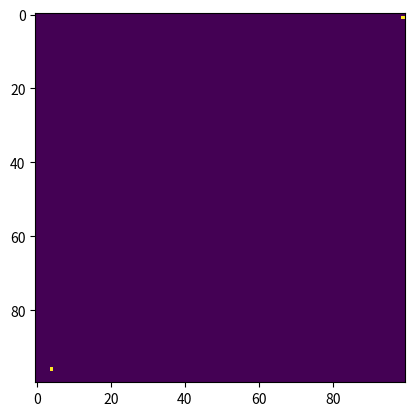

Generate this figure with matplotlib:
# -*- encoding: utf-8 -*-
import numpy as np
from math import sqrt
from matplotlib import pyplot as plt
from matplotlib.animation import FuncAnimation
import time
#c_coulomb = 8.854 * (10**-12)
c_coulomb = 8.854 * (10**-12)
charge_unit = 10 * 1.602 * 10**-19
unit_time = 0.001



class Particle:
    def __init__(
        self, x: int, y: int, charge: float, vx: float = 0.0, vy: float = 0.0
    ) -> None:
        self.x: float = x 
        self.y: float = y 
        self.vx: float = vx 
        self.vy: float = vy 

        self.charge: float = charge

        if charge < 0:
            self.mass: float = 9.11 * (10**-27)
        elif charge > 0:
            self.mass: float = 1.673 * (10**-27)
        else:
            self.mass: float = 1.675 * (10**-27)
        #self.mass *= abs(charge)
        
    def calc(self, world, size):
         for point, _ in enumerate(world):
            x = point % size 
            y = point // size
            if x == self.x and y == self.y:
               continue
        
            else:         
                vec_x = x - self.x                                                                 
                vec_y = y - self.y
                vec_norm = sqrt(vec_x**2 + vec_y**2)
                if vec_norm != 0:
                    force =  abs((c_coulomb * self.charge) / vec_norm**2) 
                   
                    

                    uni_mult = force / vec_norm
                    vec_x *= np.sign(self.charge) * uni_mult
                    vec_y *= np.sign(self.charge) * uni_mult
                    
                else:
                    # Gérer le cas où vec_norm est zéro
                    force = 0
                    vec_x = 0
                    vec_y = 0
             
                
                og_force = world[point,0]      
                world[point] = force + og_force ,  vec_x , vec_y
    def calc_next(self, world, size, dt):
            id = round((self.x) + size * (self.y) )
            # Accélération
            accel_x = (world[id, 1] *self.charge)/ self.mass
            accel_y = (world[id, 2] *self.charge)/ self.mass
            # Mise à jour de la vitesse et de la position avec RK4
            k1_vx = dt * accel_x
            k1_vy = dt * accel_y
            k1_x = dt * self.vx
            k1_y = dt * self.vy

            k2_vx = dt * (accel_x + 0.5 * k1_vx)
            k2_vy = dt * (accel_y + 0.5 * k1_vy)
            k2_x = dt * (self.vx + 0.5 * k1_vx)
            k2_y = dt * (self.vy + 0.5 * k1_vy)

            k3_vx = dt * (accel_x + 0.5 * k2_vx)
            k3_vy = dt * (accel_y + 0.5 * k2_vy)
            k3_x = dt * (self.vx + 0.5 * k2_vx)
            k3_y = dt * (self.vy + 0.5 * k2_vy)

            k4_vx = dt * (accel_x + k3_vx)
            k4_vy = dt * (accel_y + k3_vy)
            k4_x = dt * (self.vx + k3_vx)
            k4_y = dt * (self.vy + k3_vy)

            self.vx += (k1_vx + 2*k2_vx + 2*k3_vx + k4_vx) / 6
            self.vy += (k1_vy + 2*k2_vy + 2*k3_vy + k4_vy) / 6
            self.x += (k1_x + 2*k2_x + 2*k3_x + k4_x) / 6
            self.y += (k1_y + 2*k2_y + 2*k3_y + k4_y) / 6
            print(f"accel_x = {accel_x}, accel_y = {accel_y}, vx = {self.vx}  vy = {self.vx}, world[id, 1] = {world[id, 1]}, world[id, 2] = {world[id, 2]}")
            if self.x <= 0:
                self.x = 0
            elif self.x >= size:  
                self.x = size - 1
            if self.y <= 0:
                self.y = 0
            elif self.y >= size:  
                self.y = size - 1 
class World:
    def __init__(self, size: int, dt: float) -> None:
        self.size: int = size
        self.dt :float = dt
        # Force, vecX, vecY
        self.world = np.zeros((size**2, 3))
        self.particles: list[Particle] = []
    def add_part(self, part: Particle) -> None:
        self.particles.append(part)
    def calc(self) -> None:
        for part in self.particles:
            part.calc(self.world, self.size)
        for part in self.particles:
            part.calc_next(self.world, self.size, self.dt)
    def get_pos(self):
        img = np.zeros((self.size, self.size))
        for part in self.particles:
            x,y = round(part.x), round(part.y)
            if x > self.size or y > self.size:
                continue
            if x < 0 or y < 0:
                continue
           
            print(f"x: {x}, y: {y}")
            img[-y, x] = 1

        return img
    
    def animate(self, i):
        self.calc()
        self.img.set_array(self.get_pos())
        return [self.img]
    
    def create_animation(self):
        self.fig, self.ax = plt.subplots()
        self.ax.axis('on')
        self.img = self.ax.imshow(self.get_pos(), animated=True)
        ani = FuncAnimation(self.fig, self.animate, frames=1, interval=1, blit=True)
        plt.show()

world = World(100,0.01)
world.add_part(Particle(4,4,-1000000*charge_unit))
world.add_part(Particle(5,5,100000*charge_unit))
dt = 0.01   

print(f"condition initial : 2 particules 60,40,-100000*charge_unit et 60,60,100000*charge_unit dans un monde 100,0.01  ")
world.create_animation()